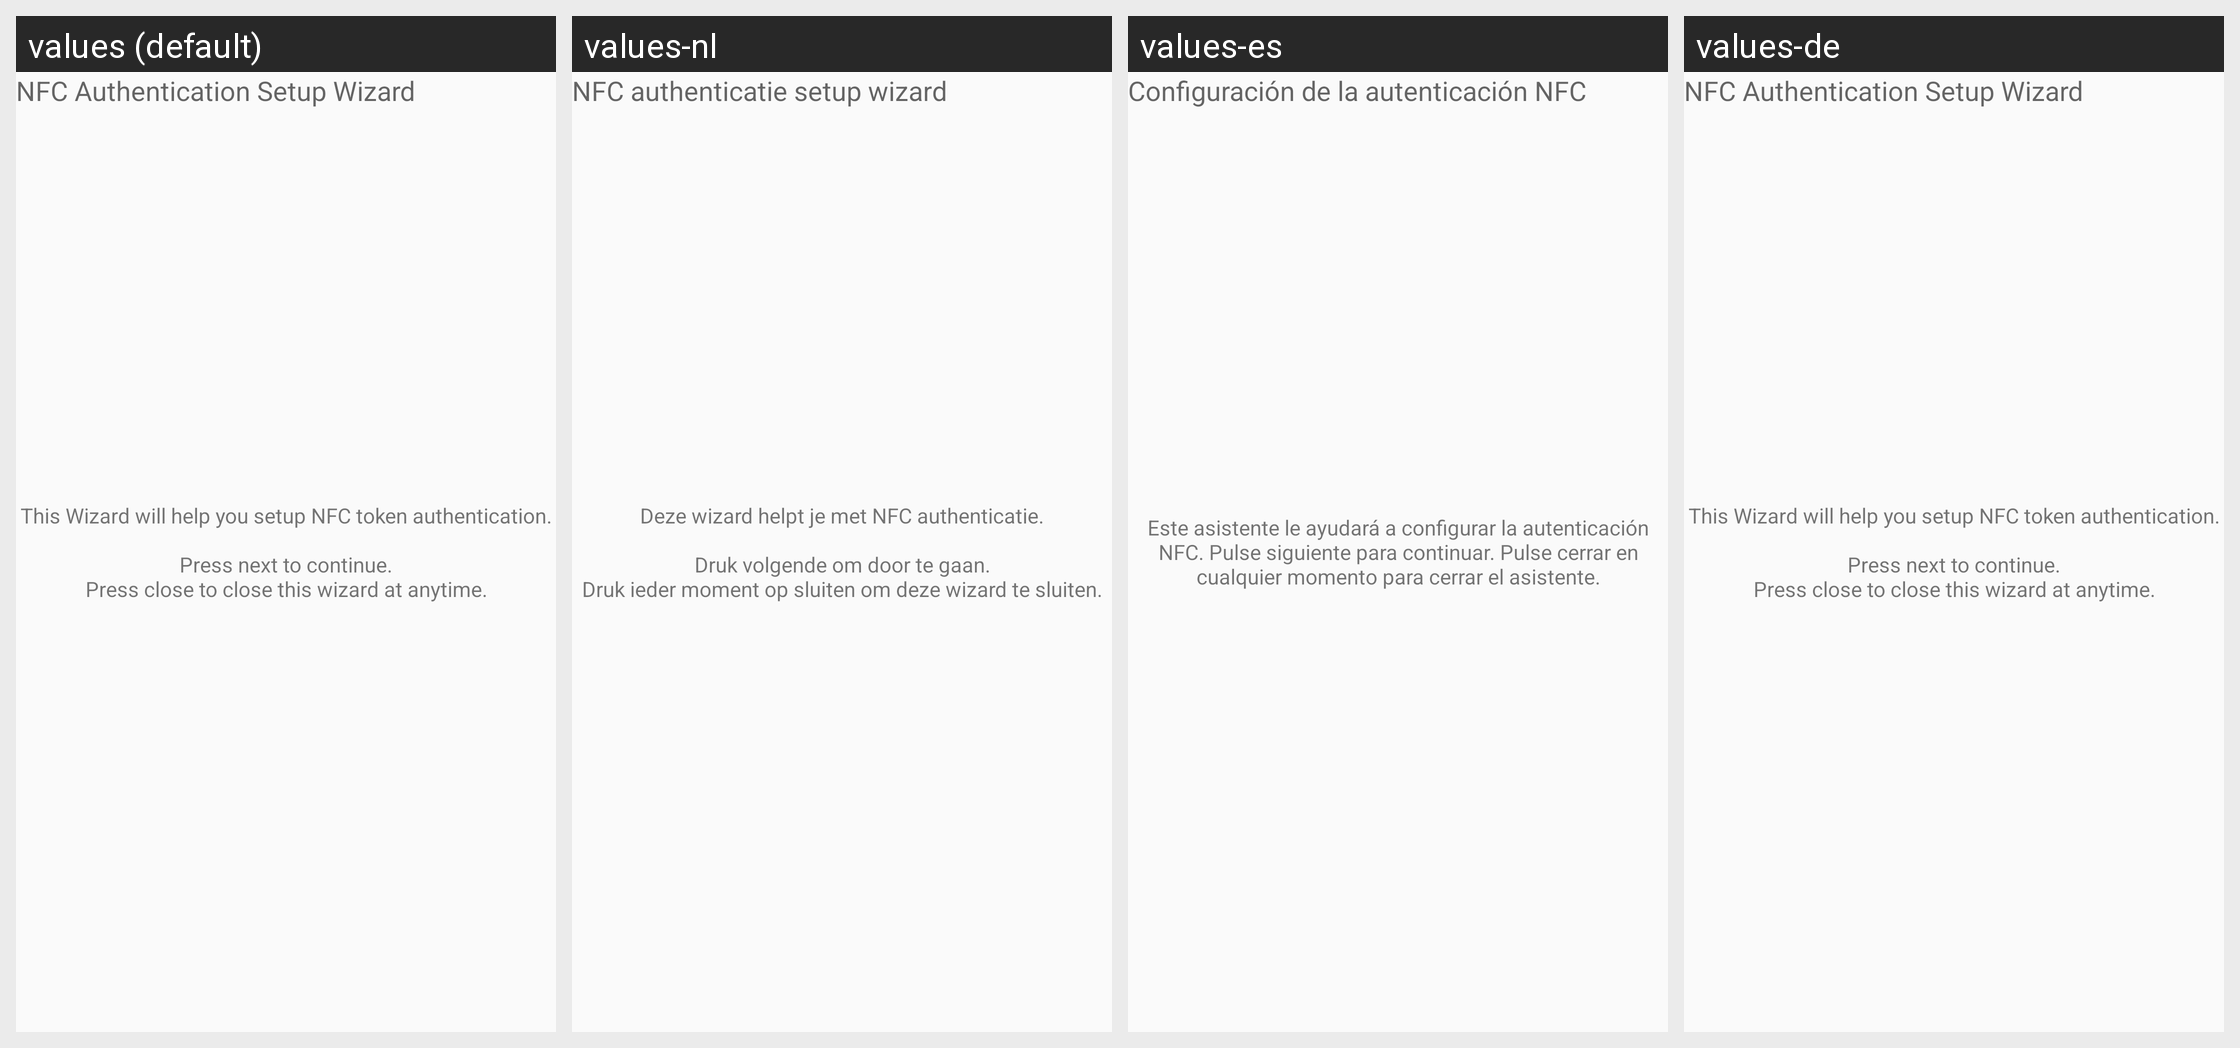

Locale-by-locale string values for the Android screen shown in this grid:
Android screen res/layout/nfcwizard01_start.xml rendered under 4 locales, left to right: values (default), values-nl, values-es, values-de. Device: Nexus 5 (rendered at 1080×1920; each locale shown at half size, 540×960, under a caption strip naming it); theme AppTheme.
Other locales in the repository, not shown: values-ko, values-zh-rCN, values-zh-rTW.
Strings drawn on this screen, with the default value and each locale's value (text and hints the layout hard-codes, and strings that could not be matched under every locale, appear in the picture but are not listed):

nfcAuthenticationSetupWizardTitleText
  values: NFC Authentication Setup Wizard
  values-nl: NFC authenticatie setup wizard
  values-es: Configuración de la autenticación NFC
  values-de: NFC Authentication Setup Wizard  [not translated; the default value is used]

nfcWizard01Text
  values: This Wizard will help you setup NFC token authentication.
      
      Press next to continue.
      Press close to close this wizard at anytime.
  values-nl: Deze wizard helpt je met NFC authenticatie.
      
      Druk volgende om door te gaan.
      Druk ieder moment op sluiten om deze wizard te sluiten.
  values-es: Este asistente le ayudará a configurar la autenticación NFC. Pulse siguiente para continuar. Pulse cerrar en cualquier momento para cerrar el asistente.
  values-de: This Wizard will help you setup NFC token authentication.
      
      Press next to continue.
      Press close to close this wizard at anytime.  [not translated; the default value is used]
